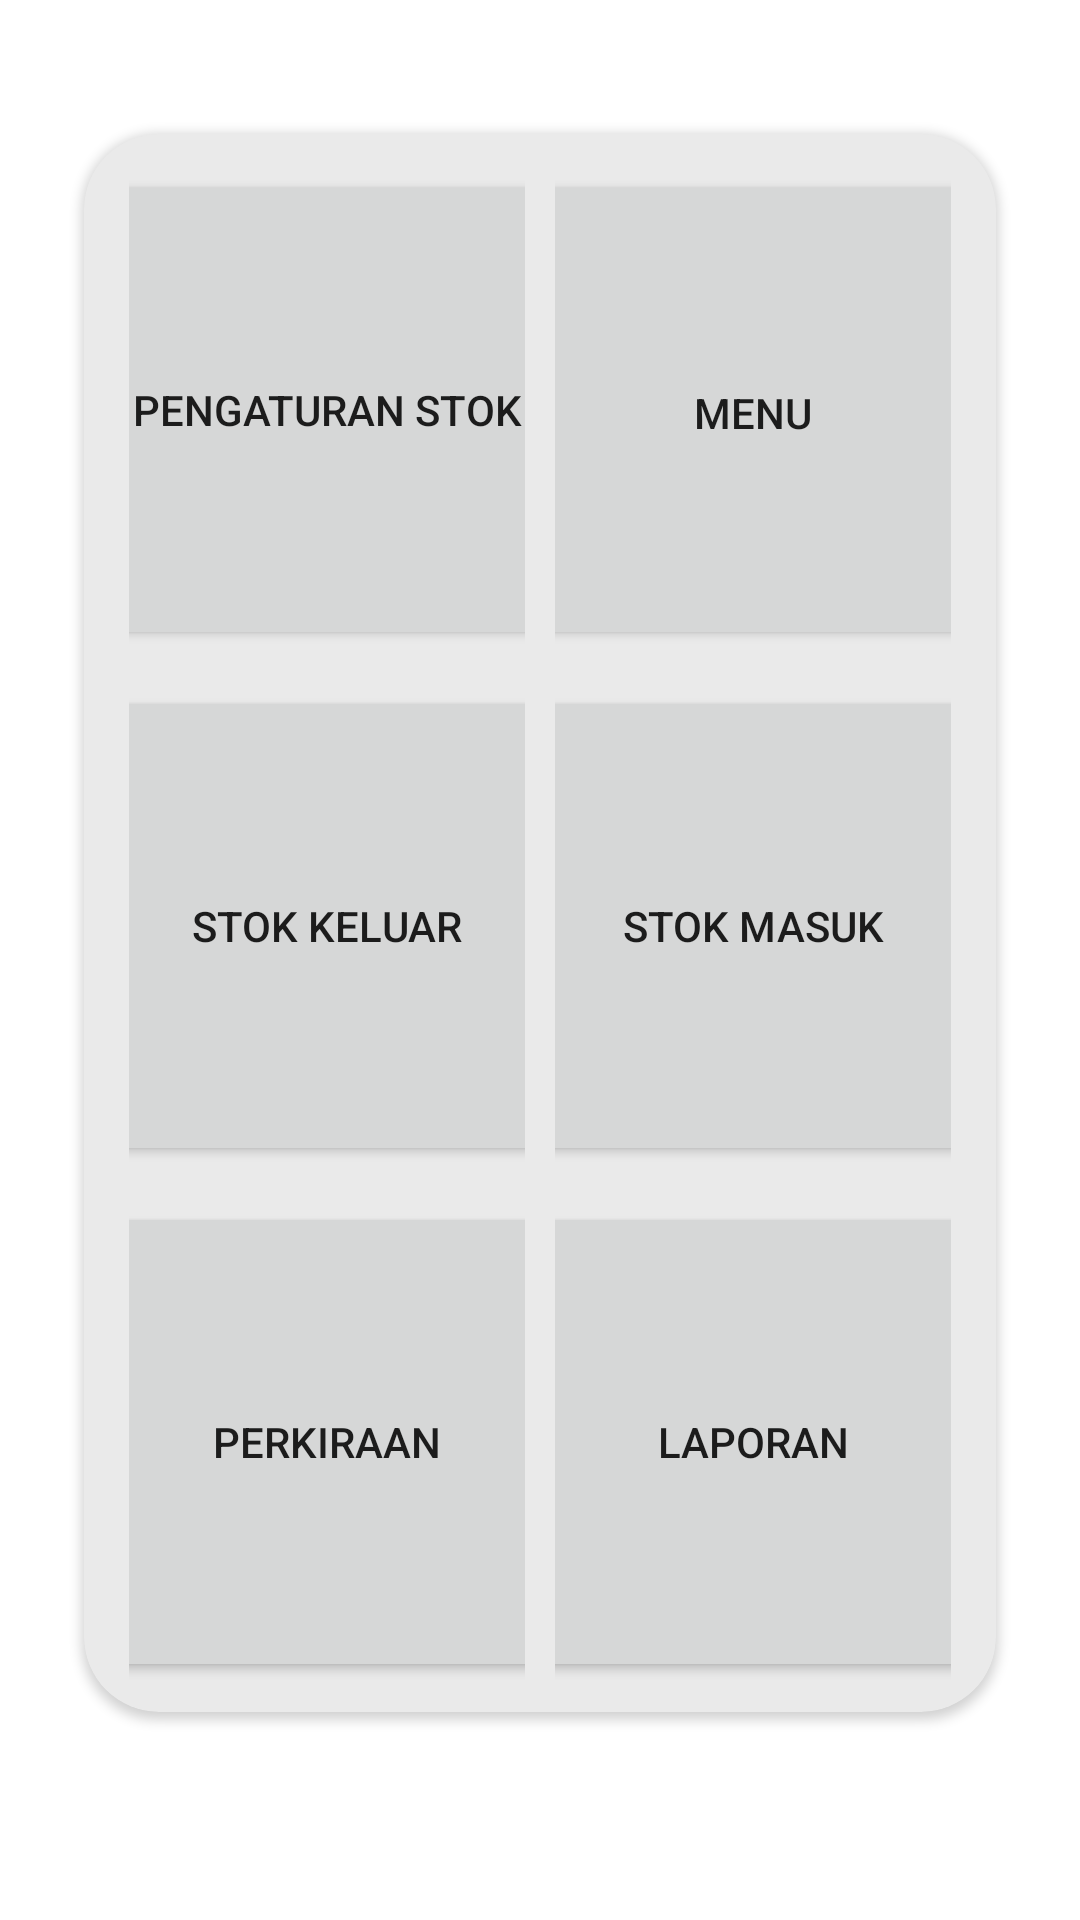

Produce the Android XML layout that renders to this screen, including the resource entries it uses.
<!-- AndroidManifest.xml: application theme Theme.Inventori -->
<!-- res/layout/fragment_home.xml -->
<?xml version="1.0" encoding="utf-8"?>
<LinearLayout xmlns:android="http://schemas.android.com/apk/res/android"
    xmlns:app="http://schemas.android.com/apk/res-auto"
    xmlns:tools="http://schemas.android.com/tools"
    android:layout_width="match_parent"
    android:layout_height="match_parent"
    android:orientation="vertical"
    tools:context=".BottomNavBar.HomeFragment">

    <TextView
        android:id="@+id/tvUser"
        android:layout_width="wrap_content"
        android:layout_height="wrap_content"
        android:layout_above="@id/homeFragment"
        android:layout_marginLeft="28dp"
        android:layout_marginTop="5dp"
        android:fontFamily="serif"
        android:textSize="18sp"
        android:textStyle="bold" />

    <androidx.cardview.widget.CardView
        android:layout_width="match_parent"
        android:layout_height="wrap_content"
        android:layout_marginLeft="28dp"
        android:layout_marginTop="15dp"
        android:layout_marginRight="28dp"
        app:cardBackgroundColor="#EAEAEA"
        app:cardCornerRadius="25dp">

        <LinearLayout
            android:layout_width="match_parent"
            android:layout_height="wrap_content"
            android:layout_weight="1"
            android:orientation="horizontal">

            <LinearLayout
                android:layout_width="0dp"
                android:layout_height="wrap_content"
                android:layout_marginLeft="15dp"
                android:layout_marginRight="5dp"
                android:layout_marginBottom="10dp"
                android:layout_weight="1"
                android:gravity="center_horizontal"
                android:orientation="vertical">

                <Button
                    android:id="@+id/btnInvSet"
                    android:layout_width="160dp"
                    android:layout_height="160dp"
                    android:layout_marginTop="12dp"
                    android:drawableTop="@drawable/stock"
                    android:paddingTop="10sp"
                    android:text="Pengaturan stok"
                    app:cornerRadius="25dp" />

                <Button
                    android:id="@+id/btnUsage"
                    android:layout_width="160dp"
                    android:layout_height="160dp"
                    android:layout_marginTop="12dp"
                    android:text="stok keluar"
                    app:cornerRadius="25dp" />

                <Button
                    android:id="@+id/btnForecast"
                    android:layout_width="160dp"
                    android:layout_height="160dp"
                    android:layout_marginTop="12dp"
                    android:text="perkiraan"
                    app:cornerRadius="25dp" />
            </LinearLayout>

            <LinearLayout
                android:layout_width="0dp"
                android:layout_height="wrap_content"
                android:layout_marginLeft="5dp"
                android:layout_marginRight="15dp"
                android:layout_marginBottom="10dp"
                android:layout_weight="1"
                android:gravity="center_horizontal"
                android:orientation="vertical">

                <Button
                    android:id="@+id/btnMenuSet"
                    android:layout_width="160dp"
                    android:layout_height="160dp"
                    android:layout_marginTop="12dp"
                    android:drawableTop="@drawable/food_menu"
                    android:paddingTop="12sp"
                    android:text="menu"
                    app:cornerRadius="25dp" />

                <Button
                    android:id="@+id/btnRestock"
                    android:layout_width="160dp"
                    android:layout_height="160dp"
                    android:layout_marginTop="12dp"
                    android:text="stok masuk"
                    app:cornerRadius="25dp" />

                <Button
                    android:id="@+id/btnReport"
                    android:layout_width="160dp"
                    android:layout_height="160dp"
                    android:layout_marginTop="12dp"
                    android:text="Laporan"
                    app:cornerRadius="25dp" />
            </LinearLayout>

        </LinearLayout>

    </androidx.cardview.widget.CardView>
</LinearLayout>
<!-- resources referenced by this layout -->
<resources>
  <style name="Theme.Inventori" parent="Theme.MaterialComponents.DayNight.DarkActionBar">
          
          <item name="colorPrimary">@color/purple_500</item>
          <item name="colorPrimaryVariant">@color/purple_700</item>
          <item name="colorOnPrimary">@color/white</item>
          
          <item name="colorSecondary">@color/teal_200</item>
          <item name="colorSecondaryVariant">@color/teal_700</item>
          <item name="colorOnSecondary">@color/black</item>
          
          <item name="android:statusBarColor" tools:targetApi="l">?attr/colorPrimaryVariant</item>
          
      </style>
  <color name="purple_500">#268F0E</color>
  <color name="purple_700">#1E9C20</color>
  <color name="white">#FFFFFFFF</color>
  <color name="teal_200">#FF03DAC5</color>
  <color name="teal_700">#FF018786</color>
  <color name="black">#FF000000</color>
</resources>
